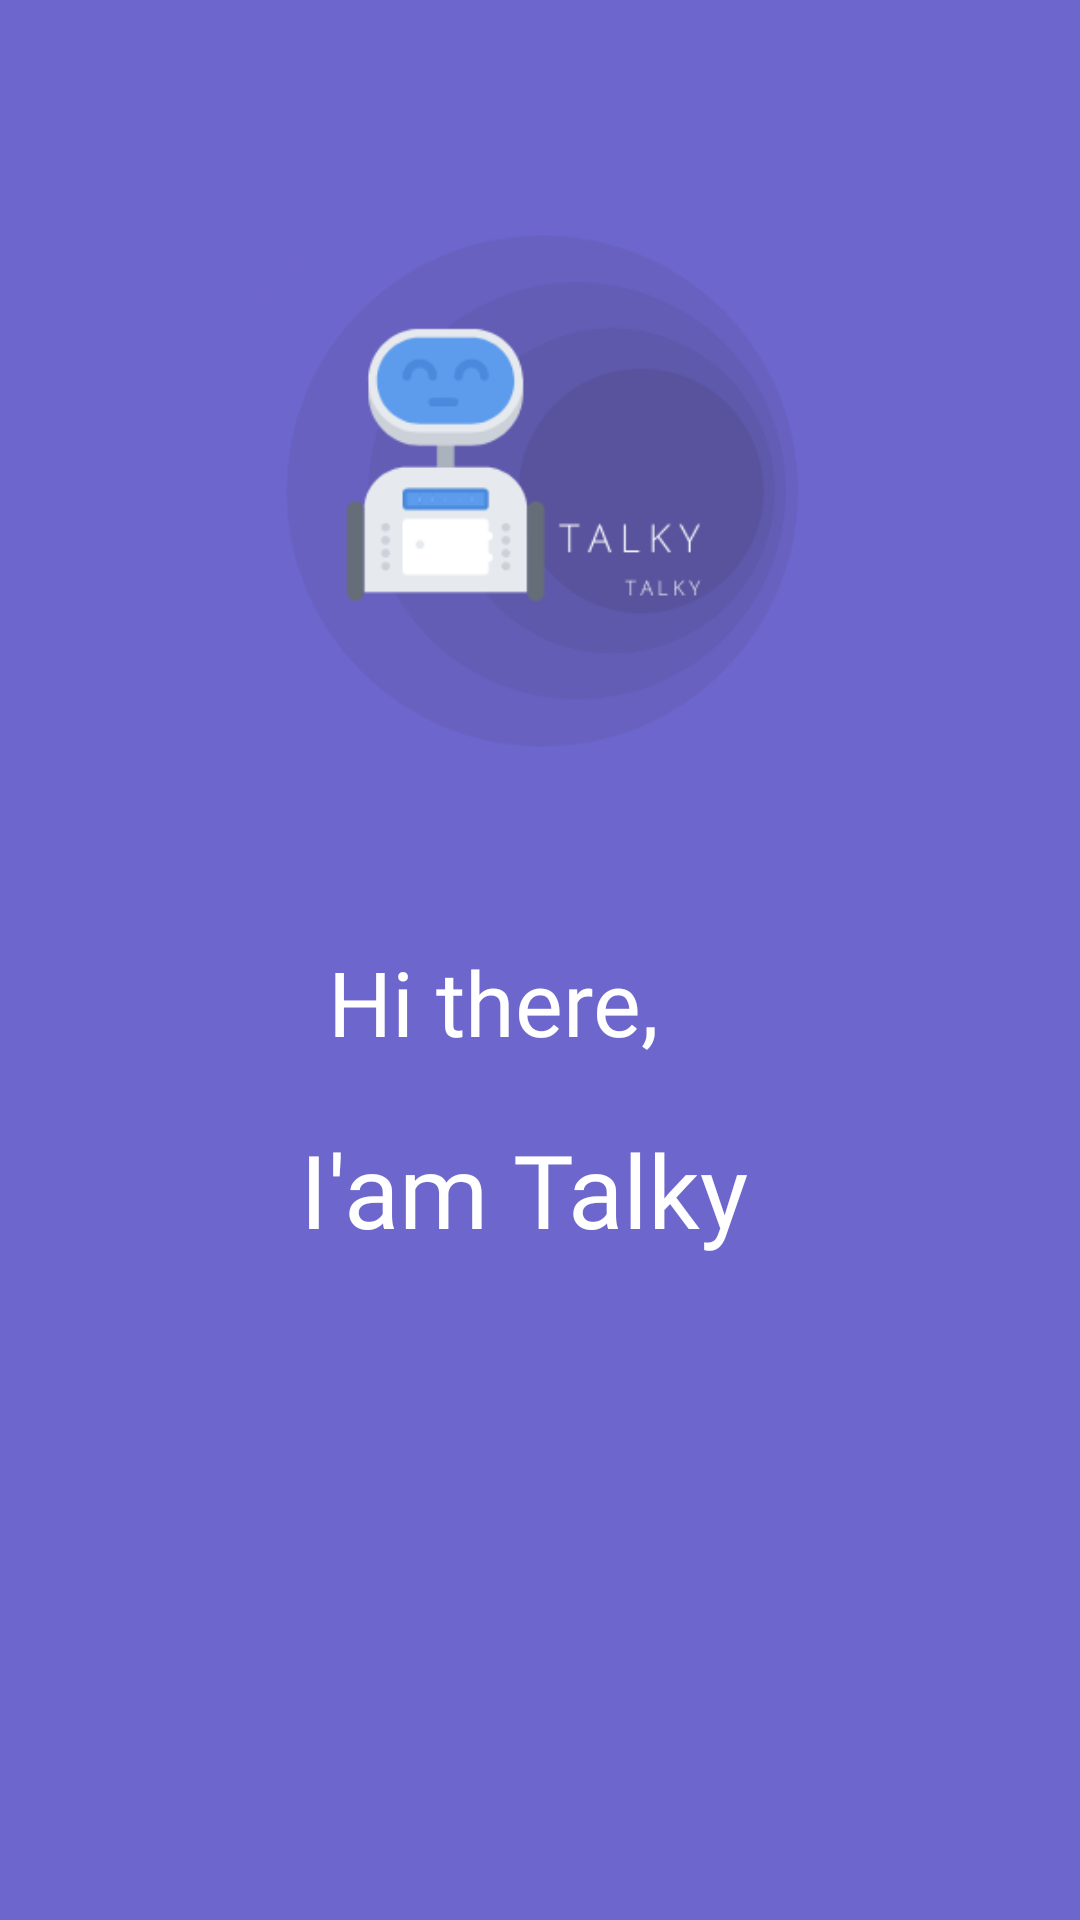

Android layout source for this screen:
<!-- AndroidManifest.xml: application theme AppTheme -->
<!-- res/layout/activity_splashscreen.xml -->
<?xml version="1.0" encoding="utf-8"?>
<LinearLayout xmlns:android="http://schemas.android.com/apk/res/android"
    android:layout_width="fill_parent"
    android:layout_height="fill_parent"
    android:background="#6D66CC"
    android:layout_gravity="center"
    android:id="@+id/lin_lay"
    android:gravity="center"
    android:orientation="vertical" >

    <ImageView
        android:id="@+id/splash"
        android:layout_width="300dp"
        android:layout_height="300dp"
        android:layout_marginTop="-200dp"
        android:layout_marginRight="20dp"

        android:background="@drawable/lastlogo" />

    <TextView
        android:id="@+id/T1"
        android:layout_width="191dp"
        android:layout_height="60dp"
        android:layout_marginLeft="25dp"
        android:fontFamily="@font/baloo_thambi"
        android:text="Hi there,"
        android:textColor="#FFFFFF"
        android:textSize="30sp" />

    <TextView
        android:id="@+id/T2"
        android:layout_width="200dp"
        android:layout_height="53dp"
        android:layout_marginLeft="20dp"
        android:fontFamily="@font/baloo_thambi"
        android:text="I'am Talky"
        android:textColor="#FFFFFF"
        android:textSize="34sp" />

</LinearLayout>
<!-- resources referenced by this layout -->
<resources>
  <!-- drawable lastlogo: png bitmap (drawable, 26207 bytes) -->
</resources>
